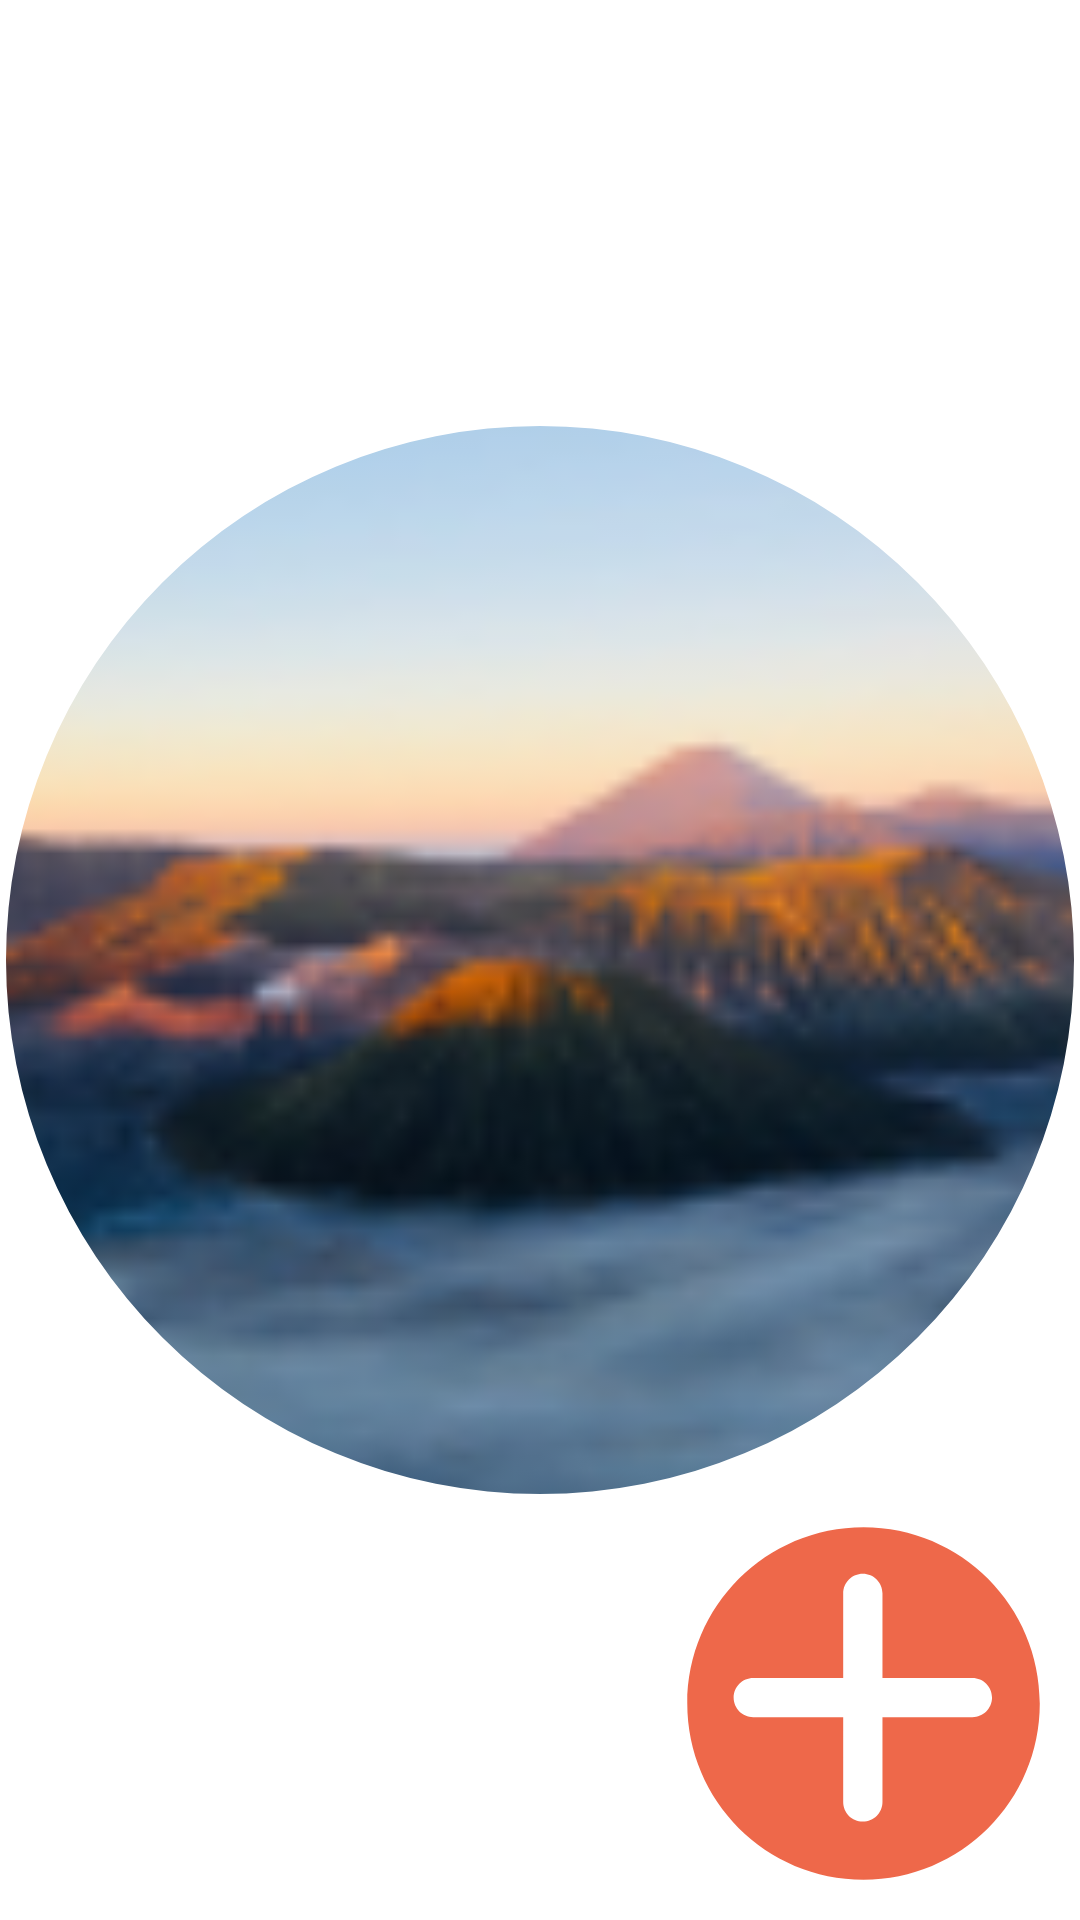

Here is an Android app screen rendered from its layout file. Give the layout XML and the strings, colors and styles it references.
<!-- AndroidManifest.xml: application theme Theme.PetAdoption -->
<!-- res/layout/custom_avatar_view.xml -->
<?xml version="1.0" encoding="utf-8"?>
<layout xmlns:android="http://schemas.android.com/apk/res/android">

    <data>

        <variable
            name="iconFollowRes"
            type="int" />

        <variable
            name="strokeWidth"
            type="float" />

        <variable
            name="strokeColorRes"
            type="int" />
    </data>

    <androidx.constraintlayout.widget.ConstraintLayout xmlns:app="http://schemas.android.com/apk/res-auto"
        android:layout_width="match_parent"
        android:layout_height="wrap_content">

        <com.google.android.material.imageview.ShapeableImageView
            android:id="@+id/ivAvatar"
            android:layout_width="0dp"
            android:layout_height="0dp"
            android:scaleType="centerCrop"
            android:padding="@dimen/value_2"
            app:layout_constraintDimensionRatio="1:1"
            app:layout_constraintEnd_toEndOf="parent"
            app:layout_constraintStart_toStartOf="parent"
            app:layout_constraintTop_toTopOf="parent"
            app:layout_constraintBottom_toBottomOf="parent"
            app:shapeAppearanceOverlay="@style/ShapeAppearanceOverlay.Circle"
            app:srcCompat="@drawable/img_place_holder"
            android:strokeColor="@{strokeColorRes}"
            android:strokeWidth="@{strokeWidth}" />

        <ImageView
            android:id="@+id/ivFollowing"
            android:layout_width="0dp"
            android:layout_height="0dp"
            app:srcCompat="@drawable/ic_follow"
            app:layout_constraintBottom_toBottomOf="parent"
            app:layout_constraintDimensionRatio="1:1"
            app:layout_constraintEnd_toEndOf="parent"
            android:contentDescription="@string/follow"
            app:layout_constraintWidth_percent="0.4" />

    </androidx.constraintlayout.widget.ConstraintLayout>
</layout>
<!-- resources referenced by this layout -->
<resources>
  <dimen name="value_2">2dp</dimen>
  <!-- drawable ic_follow (drawable) -->
  <vector xmlns:android="http://schemas.android.com/apk/res/android"
      android:width="22dp"
      android:height="22dp"
      android:viewportWidth="22"
      android:viewportHeight="22">
    <path
        android:pathData="M1,10.9759C1,5.4664 5.4664,1 10.9759,1C16.4854,1 20.9518,5.4664 20.9518,10.9759C20.9518,16.4854 16.4854,20.9518 10.9759,20.9518C5.4664,20.9518 1,16.4854 1,10.9759Z"
        android:fillColor="#EE684A"
        android:fillType="evenOdd"/>
    <path
        android:pathData="M11.9405,5.3615C11.9405,4.8092 11.4928,4.3615 10.9405,4.3615C10.3882,4.3615 9.9405,4.8092 9.9405,5.3615H11.9405ZM9.9405,15.986C9.9405,16.5383 10.3882,16.986 10.9405,16.986C11.4928,16.986 11.9405,16.5383 11.9405,15.986H9.9405ZM5.3606,9.6738C4.8083,9.6738 4.3606,10.1215 4.3606,10.6738C4.3606,11.226 4.8083,11.6738 5.3606,11.6738V9.6738ZM16.5205,11.6738C17.0728,11.6738 17.5205,11.226 17.5205,10.6738C17.5205,10.1215 17.0728,9.6738 16.5205,9.6738V11.6738ZM10.9759,0C4.9141,0 0,4.9141 0,10.9759H2C2,6.0187 6.0187,2 10.9759,2V0ZM21.9518,10.9759C21.9518,4.9141 17.0377,0 10.9759,0V2C15.9332,2 19.9518,6.0187 19.9518,10.9759H21.9518ZM10.9759,21.9518C17.0377,21.9518 21.9518,17.0377 21.9518,10.9759H19.9518C19.9518,15.9332 15.9332,19.9518 10.9759,19.9518V21.9518ZM0,10.9759C0,17.0377 4.9141,21.9518 10.9759,21.9518V19.9518C6.0187,19.9518 2,15.9332 2,10.9759H0ZM9.9405,5.3615V15.986H11.9405V5.3615H9.9405ZM5.3606,11.6738H16.5205V9.6738H5.3606V11.6738Z"
        android:fillColor="#ffffff"/>
  </vector>
  <!-- drawable img_place_holder: png bitmap (drawable, 13032 bytes) -->
  <string name="follow">Follow</string>
  <style name="ShapeAppearanceOverlay.Circle" parent="Theme.MaterialComponents.DayNight.NoActionBar">
          <item name="cornerSize">50%</item>
          <item name="cornerFamily">rounded</item>
      </style>
  <style name="Theme.PetAdoption" parent="Theme.MaterialComponents.DayNight.NoActionBar">
          
          <item name="colorPrimary">@color/purple_500</item>
          <item name="colorPrimaryVariant">@color/purple_700</item>
          <item name="colorOnPrimary">@color/white</item>
          
          <item name="colorSecondary">@color/teal_200</item>
          <item name="colorSecondaryVariant">@color/teal_700</item>
          <item name="colorOnSecondary">@color/black</item>
          
          <item name="android:statusBarColor" tools:targetApi="l">?attr/colorPrimaryVariant</item>
          
      </style>
  <color name="purple_500">#FF6200EE</color>
  <color name="purple_700">#FF3700B3</color>
  <color name="white">#FFFFFFFF</color>
  <color name="teal_200">#FF03DAC5</color>
  <color name="teal_700">#FF018786</color>
  <color name="black">#FF000000</color>
</resources>
